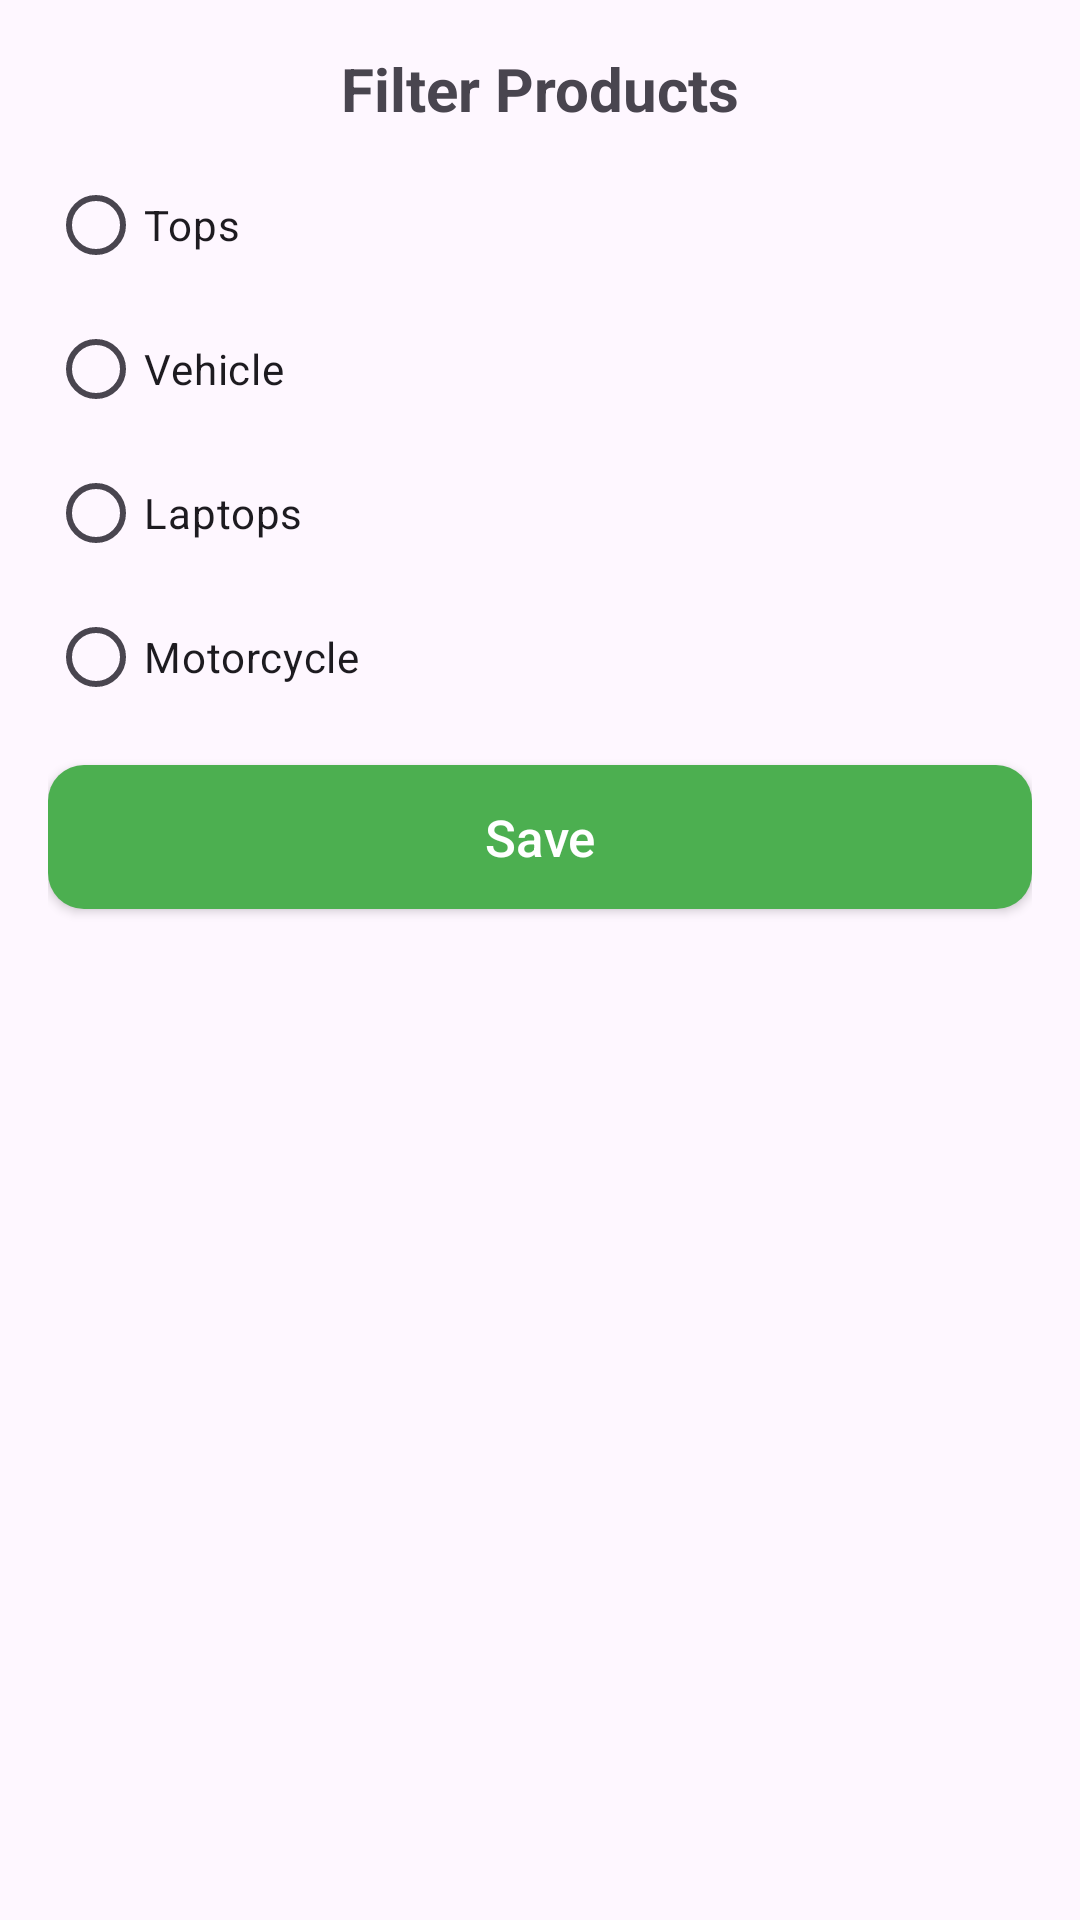

Here is an Android app screen rendered from its layout file. Give the layout XML and the strings, colors and styles it references.
<!-- AndroidManifest.xml: application theme Theme.MyApp -->
<!-- res/layout/bottom_sheet_filter_products.xml -->
<?xml version="1.0" encoding="utf-8"?>
<LinearLayout xmlns:android="http://schemas.android.com/apk/res/android"
    android:layout_width="match_parent"
    android:layout_height="wrap_content"
    android:orientation="vertical"
    android:padding="16dp">

    <TextView
        android:layout_width="match_parent"
        android:layout_height="wrap_content"
        android:text="Filter Products"
        android:textAlignment="center"
        android:textSize="20sp"
        android:textStyle="bold" />

    <RadioGroup
        android:id="@+id/filter"
        android:layout_width="match_parent"
        android:layout_height="wrap_content"
        android:layout_marginTop="8dp">

        <RadioButton
            android:id="@+id/filter_tops"
            android:layout_width="match_parent"
            android:layout_height="wrap_content"
            android:text="Tops" />

        <RadioButton
            android:id="@+id/filter_vehicle"
            android:layout_width="match_parent"
            android:layout_height="wrap_content"
            android:text="Vehicle" />

        <RadioButton
            android:id="@+id/filter_laptops"
            android:layout_width="match_parent"
            android:layout_height="wrap_content"
            android:text="Laptops" />

        <RadioButton
            android:id="@+id/filter_motorcycle"
            android:layout_width="match_parent"
            android:layout_height="wrap_content"
            android:text="Motorcycle" />

    </RadioGroup>

    <androidx.appcompat.widget.AppCompatButton
        android:id="@+id/btn_save"
        android:layout_width="match_parent"
        android:layout_height="wrap_content"
        android:layout_marginTop="@dimen/dp12"
        android:background="@drawable/bg_btn_green"
        android:text="Save"
        android:textAllCaps="false"
        android:textColor="@color/white"
        android:textSize="17sp" />

</LinearLayout>
<!-- resources referenced by this layout -->
<resources>
  <color name="white">#FFFFFFFF</color>
  <dimen name="dp12">12dp</dimen>
  <!-- drawable bg_btn_green (drawable) -->
  <?xml version="1.0" encoding="utf-8"?>
  <selector xmlns:android="http://schemas.android.com/apk/res/android">
      
      <item android:state_pressed="true">
          <shape android:shape="rectangle">
              <solid android:color="@color/dk_green" />
              <corners android:radius="12dp" />
              <padding
                  android:left="8dp"
                  android:top="8dp"
                  android:right="8dp"
                  android:bottom="8dp"/>
          </shape>
      </item>
  
      
      <item>
          <shape android:shape="rectangle">
              <solid android:color="@color/green" />
              <corners android:radius="12dp" />
              <padding
                  android:left="8dp"
                  android:top="8dp"
                  android:right="8dp"
                  android:bottom="8dp"/>
          </shape>
      </item>
  
  </selector>
  <style name="Theme.MyApp" parent="Base.Theme.MyApp" />
  <color name="dk_green">#357A37</color>
  <color name="green">#4CAF50</color>
  <style name="Base.Theme.MyApp" parent="Theme.Material3.DayNight.NoActionBar">
          
          
      </style>
</resources>
